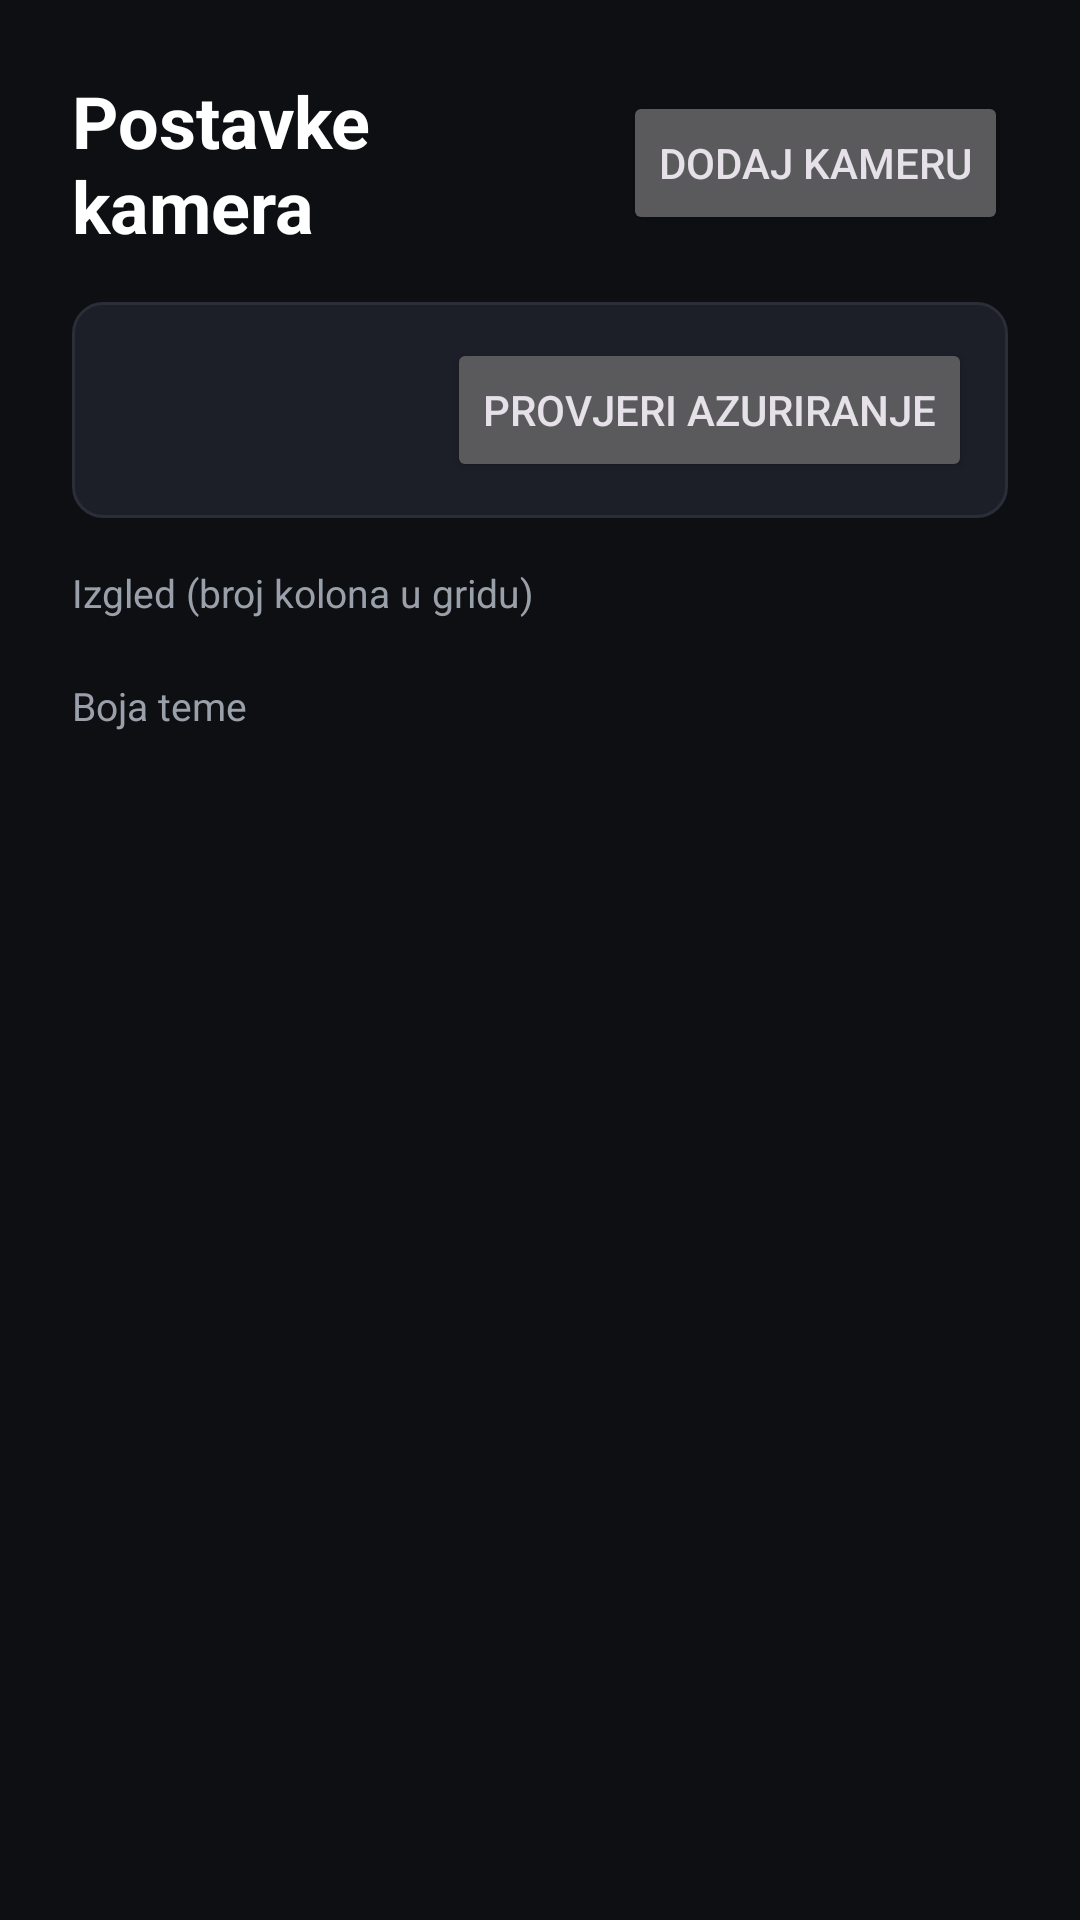

Reconstruct the res/layout file that produces this screen, plus the resources it refers to.
<!-- AndroidManifest.xml: application theme Theme.KameraTV -->
<!-- res/layout/activity_settings.xml -->
<?xml version="1.0" encoding="utf-8"?>
<LinearLayout xmlns:android="http://schemas.android.com/apk/res/android"
    android:layout_width="match_parent"
    android:layout_height="match_parent"
    android:orientation="vertical"
    android:background="@color/bg"
    android:padding="24dp">

    <LinearLayout
        android:layout_width="match_parent"
        android:layout_height="wrap_content"
        android:orientation="horizontal"
        android:gravity="center_vertical"
        android:paddingBottom="16dp">

        <TextView
            android:layout_width="0dp"
            android:layout_height="wrap_content"
            android:layout_weight="1"
            android:text="@string/settings_title"
            android:textColor="@color/text"
            android:textSize="24sp"
            android:textStyle="bold" />

        <Button
            android:id="@+id/addButton"
            android:layout_width="wrap_content"
            android:layout_height="wrap_content"
            android:text="@string/add_camera" />
    </LinearLayout>

    <LinearLayout
        android:layout_width="match_parent"
        android:layout_height="wrap_content"
        android:orientation="horizontal"
        android:gravity="center_vertical"
        android:background="@drawable/tile_bg"
        android:padding="12dp"
        android:layout_marginBottom="16dp">

        <LinearLayout
            android:layout_width="0dp"
            android:layout_height="wrap_content"
            android:layout_weight="1"
            android:orientation="vertical">

            <TextView
                android:id="@+id/versionText"
                android:layout_width="wrap_content"
                android:layout_height="wrap_content"
                android:textColor="@color/text"
                android:textSize="16sp"
                android:textStyle="bold" />

            <TextView
                android:id="@+id/updateStatus"
                android:layout_width="wrap_content"
                android:layout_height="wrap_content"
                android:textColor="@color/text_dim"
                android:textSize="13sp" />
        </LinearLayout>

        <Button
            android:id="@+id/checkUpdateButton"
            android:layout_width="wrap_content"
            android:layout_height="wrap_content"
            android:text="@string/check_update" />
    </LinearLayout>

    <TextView
        android:layout_width="wrap_content"
        android:layout_height="wrap_content"
        android:text="@string/layout_cols"
        android:textColor="@color/text_dim"
        android:textSize="13sp"
        android:paddingBottom="6dp" />

    <LinearLayout
        android:id="@+id/colsRow"
        android:layout_width="match_parent"
        android:layout_height="wrap_content"
        android:orientation="horizontal"
        android:paddingBottom="14dp" />

    <TextView
        android:layout_width="wrap_content"
        android:layout_height="wrap_content"
        android:text="@string/theme_color"
        android:textColor="@color/text_dim"
        android:textSize="13sp"
        android:paddingBottom="6dp" />

    <LinearLayout
        android:id="@+id/colorRow"
        android:layout_width="match_parent"
        android:layout_height="wrap_content"
        android:orientation="horizontal"
        android:paddingBottom="14dp" />

    <ScrollView
        android:layout_width="match_parent"
        android:layout_height="0dp"
        android:layout_weight="1">

        <LinearLayout
            android:id="@+id/camerasContainer"
            android:layout_width="match_parent"
            android:layout_height="wrap_content"
            android:orientation="vertical" />
    </ScrollView>

    <TextView
        android:id="@+id/copyright"
        android:layout_width="match_parent"
        android:layout_height="wrap_content"
        android:gravity="center"
        android:textColor="@color/text_dim"
        android:textSize="12sp"
        android:paddingTop="10dp" />
</LinearLayout>
<!-- resources referenced by this layout -->
<resources>
  <color name="bg">#0E0F13</color>
  <color name="text">#FFFFFF</color>
  <color name="text_dim">#9AA0AA</color>
  <!-- drawable tile_bg (drawable) -->
  <?xml version="1.0" encoding="utf-8"?>
  <selector xmlns:android="http://schemas.android.com/apk/res/android">
      <item android:state_focused="true">
          <shape android:shape="rectangle">
              <solid android:color="@color/tile_inner" />
              <stroke android:width="4dp" android:color="@color/accent" />
              <corners android:radius="10dp" />
          </shape>
      </item>
      <item android:state_pressed="true">
          <shape android:shape="rectangle">
              <solid android:color="@color/tile_inner" />
              <stroke android:width="4dp" android:color="@color/accent" />
              <corners android:radius="10dp" />
          </shape>
      </item>
      <item>
          <shape android:shape="rectangle">
              <solid android:color="@color/tile_inner" />
              <stroke android:width="1dp" android:color="#2A2E38" />
              <corners android:radius="10dp" />
          </shape>
      </item>
  </selector>
  <string name="add_camera">Dodaj kameru</string>
  <string name="check_update">Provjeri azuriranje</string>
  <string name="layout_cols">Izgled (broj kolona u gridu)</string>
  <string name="settings_title">Postavke kamera</string>
  <string name="theme_color">Boja teme</string>
  <style name="Theme.KameraTV" parent="Theme.Material3.Dark.NoActionBar">
          <item name="android:windowBackground">@color/bg</item>
          <item name="colorPrimary">@color/accent</item>
      </style>
  <color name="tile_inner">#1C1F27</color>
  <color name="accent">#3B82F6</color>
</resources>
